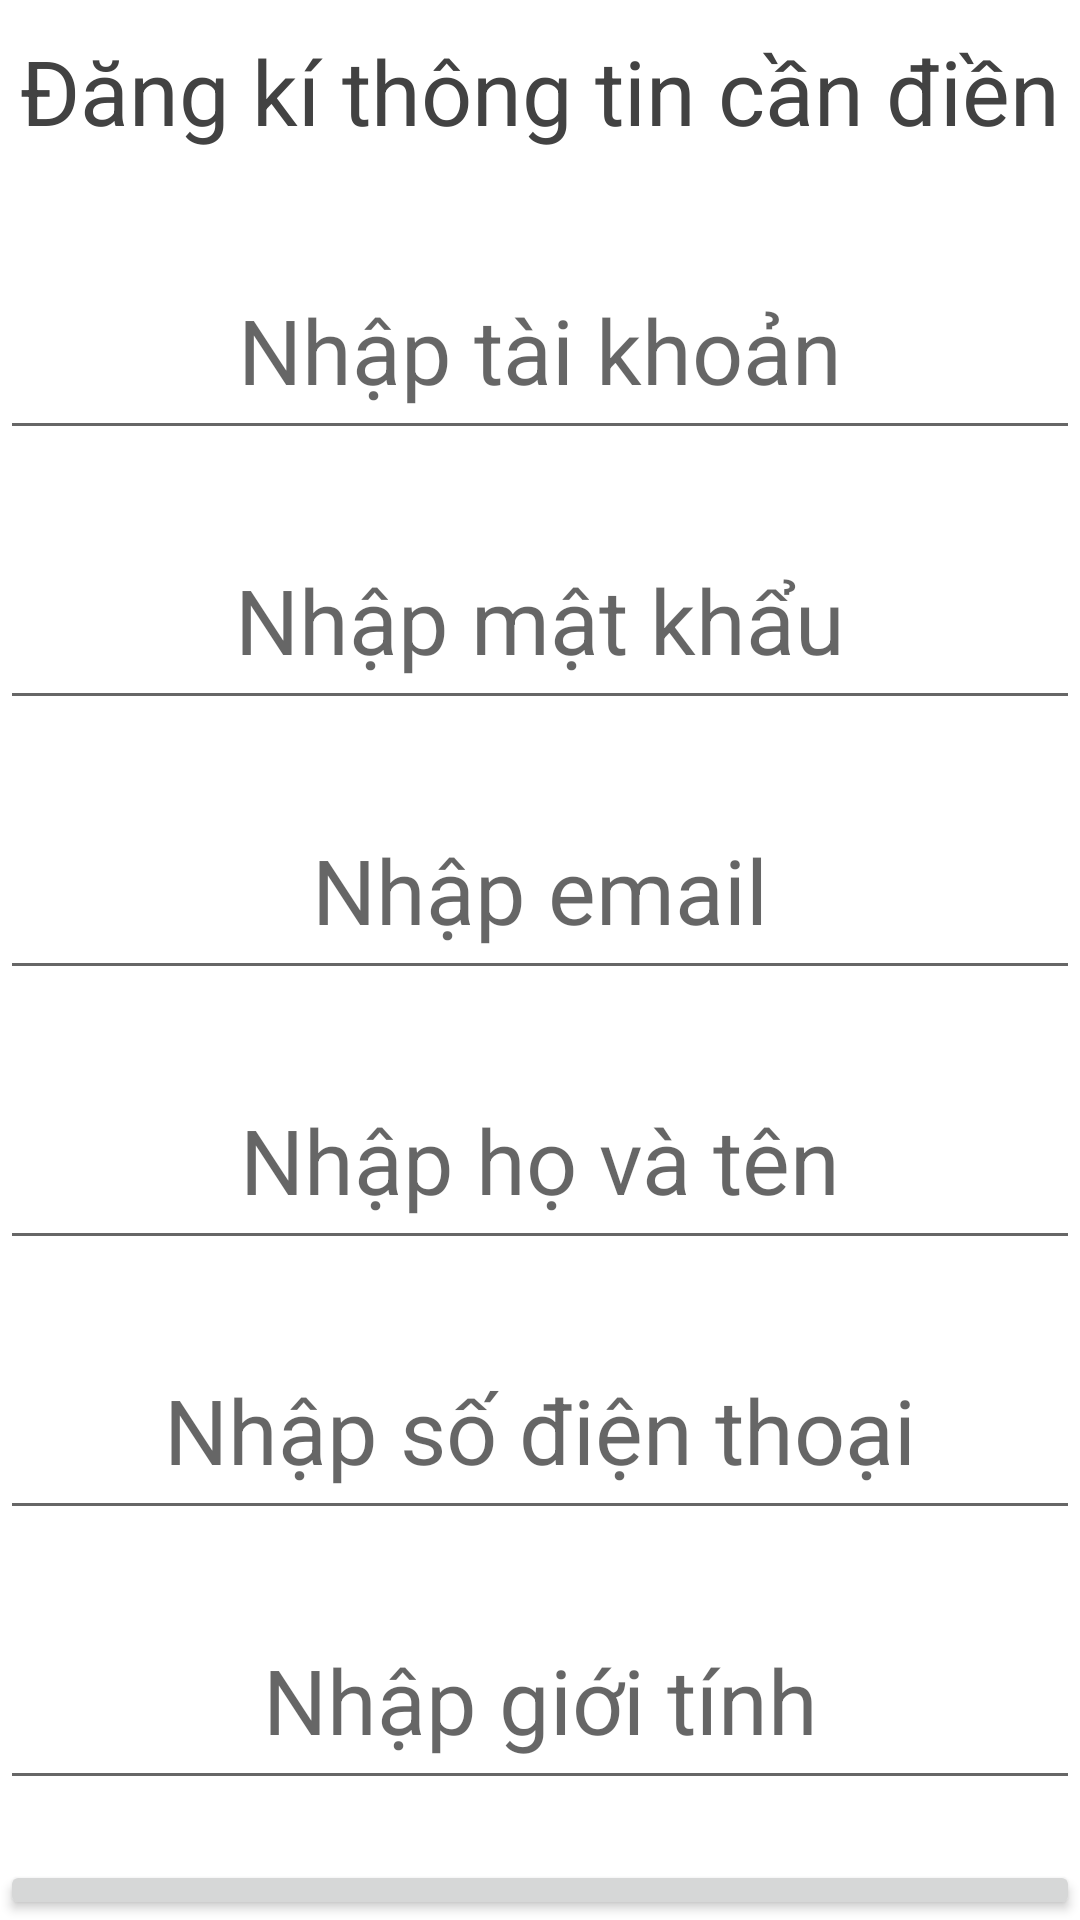

This screen was rendered from an Android layout file. Write that file and the resources it references.
<!-- AndroidManifest.xml: application theme Theme.TalkStory -->
<!-- res/layout/activity_register_user.xml -->
<?xml version="1.0" encoding="utf-8"?>
<RelativeLayout xmlns:android="http://schemas.android.com/apk/res/android"
    xmlns:app="http://schemas.android.com/apk/res-auto"
    xmlns:tools="http://schemas.android.com/tools"
    android:layout_width="match_parent"
    android:layout_height="match_parent"
    android:overScrollMode="ifContentScrolls"
    android:scrollbarStyle="insideOverlay"
    android:scrollbars="vertical"
    tools:context=".Register_User">

    <TextView
        android:id="@+id/register"
        android:layout_width="700dp"
        android:layout_height="50dp"
        android:layout_centerHorizontal="true"
        android:text="Đăng kí thông tin cần điền"
        android:textColor="@color/cardview_dark_background"
        android:layout_marginTop="10dp"
        android:ems="20"
        android:textAlignment="center"
        android:textSize="30dp" />

    <EditText
        android:id="@+id/edit_register_account"
        android:layout_width="700dp"
        android:layout_height="70dp"
        android:layout_below="@id/register"
        android:layout_centerHorizontal="true"
        android:layout_marginTop="20dp"
        android:ems="100"
        android:hint="Nhập tài khoản"
        android:textAlignment="center"
        android:textSize="30dp" />

    <EditText
        android:id="@+id/edit_register_password"
        android:layout_width="700dp"
        android:layout_height="70dp"
        android:layout_below="@id/edit_register_account"
        android:layout_centerHorizontal="true"
        android:layout_marginTop="20dp"
        android:ems="100"
        android:hint="Nhập mật khẩu"
        android:textAlignment="center"
        android:textSize="30dp" />

    <EditText
        android:id="@+id/edit_register_email"
        android:layout_width="700dp"
        android:layout_height="70dp"
        android:layout_below="@id/edit_register_password"
        android:layout_centerHorizontal="true"
        android:layout_marginTop="20dp"
        android:ems="100"
        android:hint="Nhập email"
        android:textAlignment="center"
        android:textSize="30dp" />

    <EditText
        android:id="@+id/edit_register_name"
        android:layout_width="700dp"
        android:layout_height="70dp"
        android:layout_below="@id/edit_register_email"
        android:layout_centerHorizontal="true"
        android:layout_marginTop="20dp"
        android:ems="100"
        android:hint="Nhập họ và tên"
        android:textAlignment="center"
        android:textSize="30dp" />

    <EditText
        android:id="@+id/edit_register_phone"
        android:layout_width="700dp"
        android:layout_height="70dp"
        android:layout_below="@id/edit_register_name"
        android:layout_centerHorizontal="true"
        android:layout_marginTop="20dp"
        android:ems="100"
        android:hint="Nhập số điện thoại"
        android:textAlignment="center"
        android:textSize="30dp" />


    <EditText
        android:id="@+id/edit_register_gender"
        android:layout_width="700dp"
        android:layout_height="70dp"
        android:layout_below="@id/edit_register_phone"
        android:layout_centerHorizontal="true"
        android:layout_marginTop="20dp"
        android:ems="100"
        android:hint="Nhập giới tính"
        android:textAlignment="center"
        android:textSize="30dp" />

    <Button
        android:id="@+id/Register_valid"
        android:layout_width="500dp"
        android:layout_height="70dp"
        android:layout_below="@id/edit_register_gender"
        android:layout_marginTop="20dp"
        android:layout_centerHorizontal="true"
        android:text='Đăng kí'
        android:textSize="30dp" />


</RelativeLayout>
<!-- resources referenced by this layout -->
<resources>
  <style name="Theme.TalkStory" parent="Theme.MaterialComponents.DayNight.DarkActionBar">
          
          <item name="colorPrimary">@color/purple_500</item>
          <item name="colorPrimaryVariant">@color/purple_700</item>
          <item name="colorOnPrimary">@color/white</item>
          
          <item name="colorSecondary">@color/teal_200</item>
          <item name="colorSecondaryVariant">@color/teal_700</item>
          <item name="colorOnSecondary">@color/black</item>
          
          <item name="android:statusBarColor">?attr/colorPrimaryVariant</item>
          
      </style>
  <!-- not gathered from this repository: default colours our renderer supplied (Android Studio template values) -->
  <color name="purple_500">#FF6200EE</color>
  <color name="purple_700">#FF3700B3</color>
  <color name="teal_200">#FF03DAC5</color>
  <color name="teal_700">#FF018786</color>
  <color name="black">#FF000000</color>
  <color name="white">#FFFFFFFF</color>
</resources>
